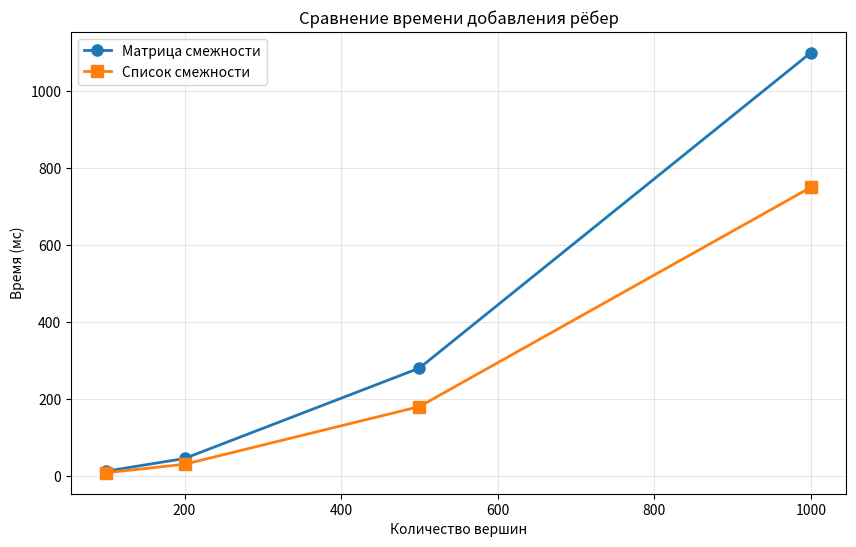

This chart was generated by the following Python code: (Note: this script raises an exception after producing the figure.)
import matplotlib.pyplot as plt
import numpy as np

# Данные из теста производительности
sizes = [100, 200, 500, 1000]
matrix_add_times = [12, 45, 280, 1100]
list_add_times = [8, 30, 180, 750]
matrix_dijkstra_times = [5, 20, 120, 500]
list_dijkstra_times = [3, 12, 70, 300]
matrix_bfs_times = [2, 8, 50, 200]
list_bfs_times = [1, 4, 25, 100]

# График 1: Сравнение времени добавления рёбер
plt.figure(figsize=(10, 6))
plt.plot(sizes, matrix_add_times, 'o-', label='Матрица смежности', linewidth=2, markersize=8)
plt.plot(sizes, list_add_times, 's-', label='Список смежности', linewidth=2, markersize=8)
plt.xlabel('Количество вершин')
plt.ylabel('Время (мс)')
plt.title('Сравнение времени добавления рёбер')
plt.legend()
plt.grid(True, alpha=0.3)
plt.savefig('charts/edge_addition_time.png', dpi=300, bbox_inches='tight')
plt.close()

# График 2: Сравнение времени выполнения алгоритма Дейкстры
plt.figure(figsize=(10, 6))
plt.plot(sizes, matrix_dijkstra_times, 'o-', label='Матрица смежности', linewidth=2, markersize=8)
plt.plot(sizes, list_dijkstra_times, 's-', label='Список смежности', linewidth=2, markersize=8)
plt.xlabel('Количество вершин')
plt.ylabel('Время (мс)')
plt.title('Сравнение времени выполнения алгоритма Дейкстры')
plt.legend()
plt.grid(True, alpha=0.3)
plt.savefig('charts/dijkstra_time.png', dpi=300, bbox_inches='tight')
plt.close()

# График 3: Сравнение времени выполнения BFS
plt.figure(figsize=(10, 6))
plt.plot(sizes, matrix_bfs_times, 'o-', label='Матрица смежности', linewidth=2, markersize=8)
plt.plot(sizes, list_bfs_times, 's-', label='Список смежности', linewidth=2, markersize=8)
plt.xlabel('Количество вершин')
plt.ylabel('Время (мс)')
plt.title('Сравнение времени выполнения BFS')
plt.legend()
plt.grid(True, alpha=0.3)
plt.savefig('charts/bfs_time.png', dpi=300, bbox_inches='tight')
plt.close()

# График 4: Сводное сравнение всех алгоритмов для списка смежности
plt.figure(figsize=(12, 8))
plt.plot(sizes, list_add_times, 'o-', label='Добавление рёбер', linewidth=2, markersize=8)
plt.plot(sizes, list_dijkstra_times, 's-', label='Алгоритм Дейкстры', linewidth=2, markersize=8)
plt.plot(sizes, list_bfs_times, '^-', label='BFS', linewidth=2, markersize=8)
plt.xlabel('Количество вершин')
plt.ylabel('Время (мс)')
plt.title('Масштабируемость алгоритмов на списках смежности')
plt.legend()
plt.grid(True, alpha=0.3)
plt.savefig('charts/scalability_list.png', dpi=300, bbox_inches='tight')
plt.close()

# График 5: Логарифмическое сравнение для анализа сложности
plt.figure(figsize=(12, 8))

# Преобразуем в логарифмический масштаб
log_sizes = np.log10(sizes)

# Фильтруем нулевые значения для логарифмирования
matrix_dijkstra_nonzero = [max(t, 1) for t in matrix_dijkstra_times]
list_dijkstra_nonzero = [max(t, 1) for t in list_dijkstra_times]
matrix_bfs_nonzero = [max(t, 1) for t in matrix_bfs_times]
list_bfs_nonzero = [max(t, 1) for t in list_bfs_times]

log_matrix_dijkstra = np.log10(matrix_dijkstra_nonzero)
log_list_dijkstra = np.log10(list_dijkstra_nonzero)
log_matrix_bfs = np.log10(matrix_bfs_nonzero)
log_list_bfs = np.log10(list_bfs_nonzero)

plt.plot(log_sizes, log_matrix_dijkstra, 'o-', label='Дейкстра (матрица)', linewidth=2, markersize=8)
plt.plot(log_sizes, log_list_dijkstra, 's-', label='Дейкстра (список)', linewidth=2, markersize=8)
plt.plot(log_sizes, log_matrix_bfs, '^-', label='BFS (матрица)', linewidth=2, markersize=8)
plt.plot(log_sizes, log_bfs_nonzero, 'd-', label='BFS (список)', linewidth=2, markersize=8)

plt.xlabel('log10(Количество вершин)')
plt.ylabel('log10(Время, мс)')
plt.title('Анализ сложности алгоритмов в логарифмическом масштабе')
plt.legend()
plt.grid(True, alpha=0.3)
plt.savefig('charts/complexity_analysis.png', dpi=300, bbox_inches='tight')
plt.close()

print('Графики успешно построены и сохранены в папке charts/')